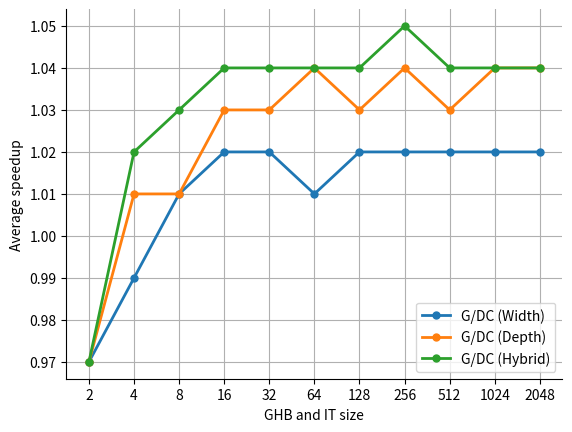

Source code (Python):
import matplotlib as mpl
import matplotlib.pyplot as plt
import numpy as np

x = np.array([2, 4, 8, 16, 32, 64, 128, 256, 512, 1024, 2048])
y1 = np.array([0.97, 0.99, 1.01, 1.02, 1.02, 1.01, 1.02,
              1.02, 1.02, 1.02, 1.02])  # width
y2 = np.array([0.97, 1.01, 1.01, 1.03, 1.03, 1.04, 1.03,
              1.04, 1.03, 1.04, 1.04])  # depth
y3 = np.array([0.97, 1.02, 1.03, 1.04, 1.04, 1.04, 1.04,
              1.05, 1.04, 1.04, 1.04])  # hybrid

ax = plt.subplot(111)

ax.plot(x, y1, x, y2, x, y3, linewidth="2",
        marker="o", markersize="5")

ax.spines['right'].set_visible(False)
ax.spines['top'].set_visible(False)

plt.ylabel("Average speedup")
plt.xlabel("GHB and IT size")

plt.xscale('log', base=2)
plt.xticks(x)
ax.get_xaxis().set_major_formatter(mpl.ticker.ScalarFormatter())

plt.legend(['G/DC (Width)', 'G/DC (Depth)', 'G/DC (Hybrid)'])

plt.grid()


plt.savefig('size.png', dpi=400)
plt.show()
